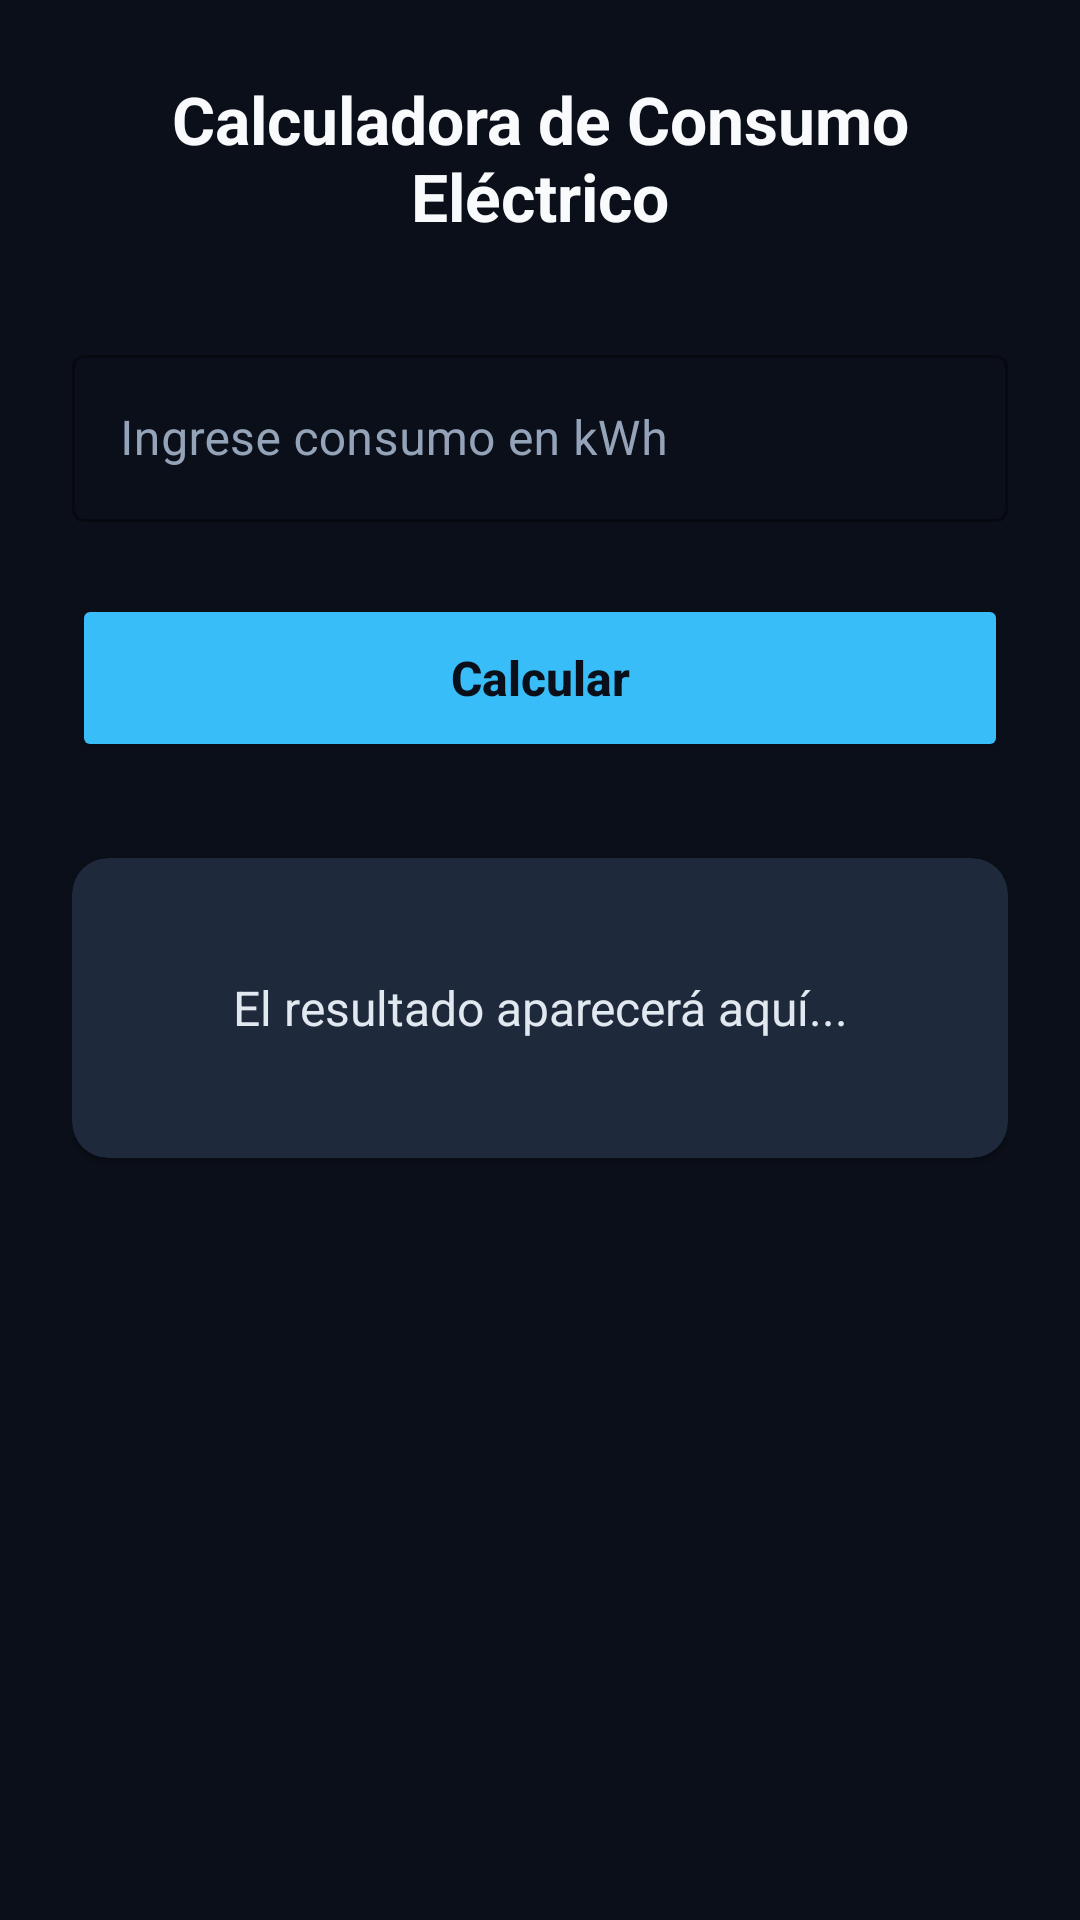

This screen was rendered from an Android layout file. Write that file and the resources it references.
<!-- AndroidManifest.xml: application theme Theme.AppGrupo1AppGrupo1 -->
<!-- res/layout/activity_pregunta2.xml -->
<?xml version="1.0" encoding="utf-8"?>
<LinearLayout xmlns:android="http://schemas.android.com/apk/res/android"
    xmlns:tools="http://schemas.android.com/tools"
    xmlns:app="http://schemas.android.com/apk/res-auto"
    android:id="@+id/main"
    android:layout_width="match_parent"
    android:layout_height="match_parent"
    android:orientation="vertical"
    android:padding="24dp"
    android:gravity="center_horizontal"
    android:background="#0B0F19"
    tools:context=".Pregunta2Activity">

    <TextView
        android:layout_width="match_parent"
        android:layout_height="57dp"
        android:layout_marginBottom="32dp"
        android:gravity="center"
        android:text="Calculadora de Consumo Eléctrico"
        android:textColor="#F8FAFC"
        android:textSize="22sp"
        android:textStyle="bold" />

    <com.google.android.material.textfield.TextInputLayout
        style="@style/Widget.MaterialComponents.TextInputLayout.OutlinedBox"
        android:layout_width="match_parent"
        android:layout_height="wrap_content"
        android:hint="Ingrese consumo en kWh"
        app:boxStrokeColor="#38BDF8"
        app:hintTextColor="#38BDF8"
        android:textColorHint="#94A3B8"
        android:layout_marginBottom="24dp">

        <com.google.android.material.textfield.TextInputEditText
            android:id="@+id/et_consumo"
            android:layout_width="match_parent"
            android:layout_height="wrap_content"
            android:inputType="numberDecimal"
            android:textColor="#F8FAFC"
            android:maxLines="1" />
    </com.google.android.material.textfield.TextInputLayout>

    <Button
        android:id="@+id/btn_calcular"
        android:layout_width="match_parent"
        android:layout_height="56dp"
        android:text="Calcular"
        android:textSize="16sp"
        android:textAllCaps="false"
        android:backgroundTint="#38BDF8"
        android:textColor="#0B0F19"
        android:textStyle="bold"
        android:layout_marginBottom="32dp" />

    <androidx.cardview.widget.CardView
        android:layout_width="match_parent"
        android:layout_height="wrap_content"
        app:cardBackgroundColor="#1E293B"
        android:elevation="4dp"
        app:cardCornerRadius="12dp">

        <TextView
            android:id="@+id/tv_resultado"
            android:layout_width="match_parent"
            android:layout_height="wrap_content"
            android:text="El resultado aparecerá aquí..."
            android:textSize="16sp"
            android:textColor="#E2E8F0"
            android:padding="16dp"
            android:minHeight="100dp"
            android:gravity="center" />
    </androidx.cardview.widget.CardView>

</LinearLayout>
<!-- resources referenced by this layout -->
<resources>
  <style name="Theme.AppGrupo1AppGrupo1" parent="Base.Theme.AppGrupo1AppGrupo1" />
  <style name="Base.Theme.AppGrupo1AppGrupo1" parent="Theme.Material3.DayNight.NoActionBar">
          
          
      </style>
</resources>
